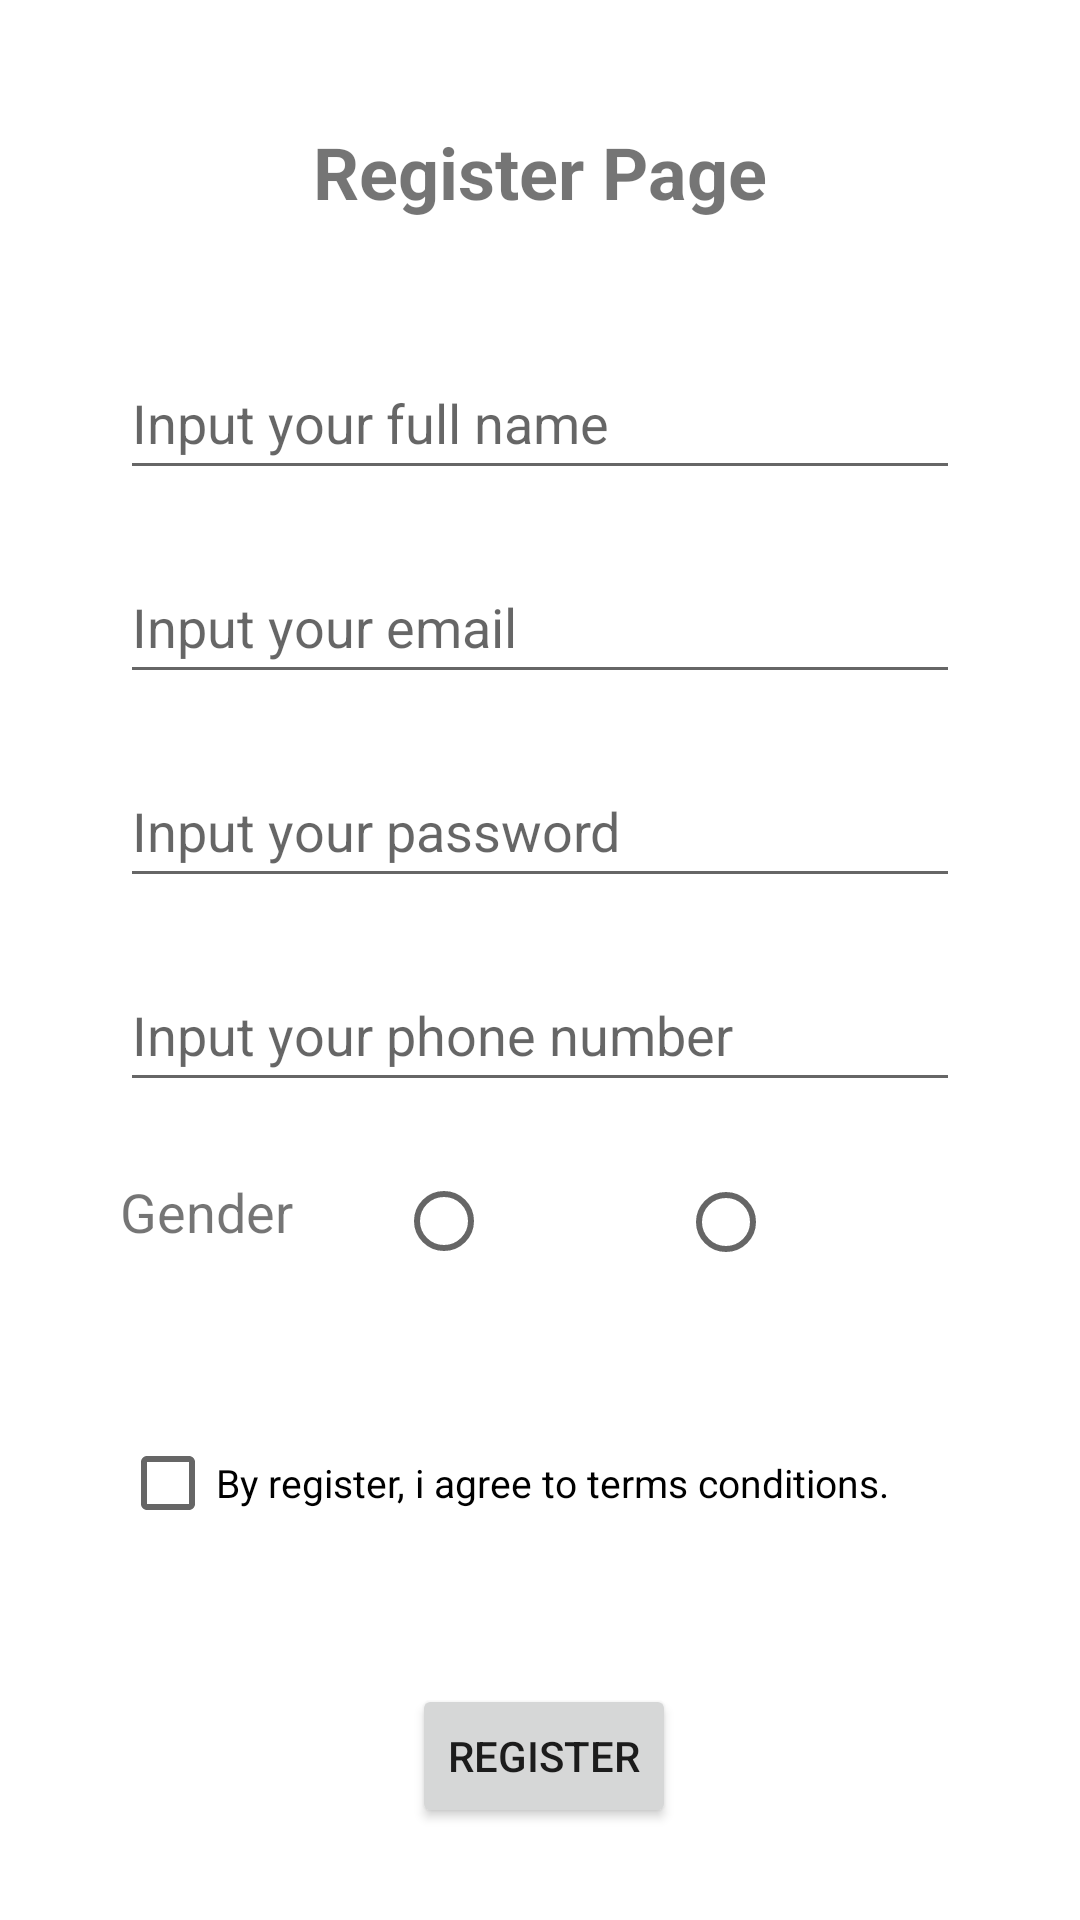

Layout XML and referenced resources for this Android screen:
<!-- AndroidManifest.xml: application theme Theme.AndroidProject_LC077 -->
<!-- res/layout/activity_register.xml -->
<?xml version="1.0" encoding="utf-8"?>
<androidx.constraintlayout.widget.ConstraintLayout xmlns:android="http://schemas.android.com/apk/res/android"
    xmlns:app="http://schemas.android.com/apk/res-auto"
    xmlns:tools="http://schemas.android.com/tools"
    android:layout_width="match_parent"
    android:layout_height="match_parent"
    android:gravity="center"
    android:orientation="vertical"
    tools:context=".RegisterActivity">

    <TextView
        android:id="@+id/textView8"
        android:layout_width="wrap_content"
        android:layout_height="wrap_content"
        android:padding="10sp"
        android:text="Register Page"
        android:textSize="24sp"
        android:textStyle="bold"
        app:layout_constraintBottom_toBottomOf="parent"
        app:layout_constraintEnd_toEndOf="parent"
        app:layout_constraintStart_toStartOf="parent"
        app:layout_constraintTop_toTopOf="parent"
        app:layout_constraintVertical_bias="0.053" />

    <EditText
        android:id="@+id/edtNameRegister"
        android:layout_width="280dp"
        android:layout_height="wrap_content"
        android:layout_marginTop="32dp"
        android:ems="10"
        android:hint="Input your full name"
        android:inputType="textPersonName"
        android:minHeight="48dp"
        app:layout_constraintEnd_toEndOf="parent"
        app:layout_constraintStart_toStartOf="parent"
        app:layout_constraintTop_toBottomOf="@+id/textView8" />

    <EditText
        android:id="@+id/edtEmailRegister"
        android:layout_width="280dp"
        android:layout_height="wrap_content"
        android:layout_marginTop="20dp"
        android:ems="10"
        android:hint="Input your email"
        android:inputType="textEmailAddress"
        android:minHeight="48dp"
        app:layout_constraintEnd_toEndOf="@+id/edtNameRegister"
        app:layout_constraintHorizontal_bias="0.333"
        app:layout_constraintStart_toStartOf="@+id/edtNameRegister"
        app:layout_constraintTop_toBottomOf="@+id/edtNameRegister" />

    <EditText
        android:id="@+id/edtPasswordRegister"
        android:layout_width="280dp"
        android:layout_height="wrap_content"
        android:layout_marginTop="20dp"
        android:ems="10"
        android:hint="Input your password"
        android:inputType="textPassword"
        android:minHeight="48dp"
        app:layout_constraintEnd_toEndOf="@+id/edtEmailRegister"
        app:layout_constraintHorizontal_bias="0.0"
        app:layout_constraintStart_toStartOf="@+id/edtEmailRegister"
        app:layout_constraintTop_toBottomOf="@+id/edtEmailRegister" />

    <EditText
        android:id="@+id/editTextPhone"
        android:layout_width="280dp"
        android:layout_height="wrap_content"
        android:layout_marginTop="20dp"
        android:ems="10"
        android:hint="Input your phone number"
        android:inputType="phone"
        android:minHeight="48dp"
        app:layout_constraintEnd_toEndOf="@+id/edtPasswordRegister"
        app:layout_constraintHorizontal_bias="0.0"
        app:layout_constraintStart_toStartOf="@+id/edtPasswordRegister"
        app:layout_constraintTop_toBottomOf="@+id/edtPasswordRegister" />


    <RadioGroup
        android:id="@+id/genderBtn"
        android:layout_width="280dp"
        android:layout_height="72dp"
        android:orientation="horizontal"
        app:layout_constraintEnd_toEndOf="@+id/editTextPhone"
        app:layout_constraintStart_toStartOf="@+id/editTextPhone"
        app:layout_constraintTop_toBottomOf="@+id/editTextPhone">

        <TextView
            android:id="@+id/textViewGender"
            android:layout_width="72dp"
            android:layout_height="wrap_content"
            android:layout_marginTop="15dp"
            android:text="Gender"
            android:textSize="18sp"
            app:layout_constraintBottom_toBottomOf="parent"
            app:layout_constraintEnd_toEndOf="parent"
            app:layout_constraintHorizontal_bias="0.0"
            app:layout_constraintStart_toStartOf="@+id/editTextPhone"
            app:layout_constraintTop_toTopOf="parent"
            app:layout_constraintVertical_bias="0.562" />

        <RadioButton
            android:id="@+id/maleRadioBtn"
            android:layout_width="78dp"
            android:layout_height="45dp"
            android:layout_marginStart="20dp"
            android:layout_marginTop="16dp"
            android:text="Male"
            android:textColor="@color/white"
            android:textSize="12sp"
            app:layout_constraintStart_toEndOf="@+id/textViewGender"
            app:layout_constraintTop_toBottomOf="@+id/editTextPhone"
            tools:ignore="TouchTargetSizeCheck" />

        <RadioButton
            android:id="@+id/femaleRadioBtn"
            android:layout_width="84dp"
            android:layout_height="48dp"
            android:layout_marginStart="16dp"
            android:layout_marginTop="16dp"
            android:text="Female"
            android:textColor="@color/white"
            android:textSize="12sp"
            app:layout_constraintStart_toEndOf="@+id/maleRadioBtn"
            app:layout_constraintTop_toBottomOf="@+id/editTextPhone" />

    </RadioGroup>

    <CheckBox
        android:id="@+id/chkBoxTerms"
        android:layout_width="281dp"
        android:layout_height="46dp"
        android:layout_marginTop="32dp"
        android:text="By register, i agree to terms conditions."
        android:textSize="13sp"
        app:layout_constraintEnd_toEndOf="@+id/radioGroup"
        app:layout_constraintHorizontal_bias="0.0"
        app:layout_constraintStart_toStartOf="@+id/genderBtn"
        app:layout_constraintTop_toBottomOf="@+id/genderBtn" />

    <Button
        android:id="@+id/registerBtn"
        android:layout_width="wrap_content"
        android:layout_height="wrap_content"
        android:layout_marginTop="44dp"
        android:text="Register"
        app:layout_constraintEnd_toEndOf="@+id/chkBoxTerms"
        app:layout_constraintHorizontal_bias="0.505"
        app:layout_constraintStart_toStartOf="@+id/chkBoxTerms"
        app:layout_constraintTop_toBottomOf="@+id/chkBoxTerms" />


</androidx.constraintlayout.widget.ConstraintLayout>
<!-- resources referenced by this layout -->
<resources>
  <style name="Theme.AndroidProject_LC077" parent="Theme.MaterialComponents.DayNight.DarkActionBar">
          
          <item name="colorPrimary">@color/purple_500</item>
          <item name="colorPrimaryVariant">@color/purple_700</item>
          <item name="colorOnPrimary">@color/white</item>
          
          <item name="colorSecondary">@color/teal_200</item>
          <item name="colorSecondaryVariant">@color/teal_700</item>
          <item name="colorOnSecondary">@color/black</item>
          
          <item name="android:statusBarColor">?attr/colorPrimaryVariant</item>
          
      </style>
  <!-- not gathered from this repository: default colours our renderer supplied (Android Studio template values) -->
  <color name="purple_500">#FF6200EE</color>
  <color name="purple_700">#FF3700B3</color>
  <color name="teal_200">#FF03DAC5</color>
  <color name="teal_700">#FF018786</color>
  <color name="black">#FF000000</color>
  <color name="white">#FFFFFFFF</color>
</resources>
